pico-8 play session: hold → + tap 🅾, after a click and taps of 🅾, ❎, 🅾+❎, 🅾 in the second before t = 0

[t = 1 s] hold → ~1s, tap 🅾 ~2×
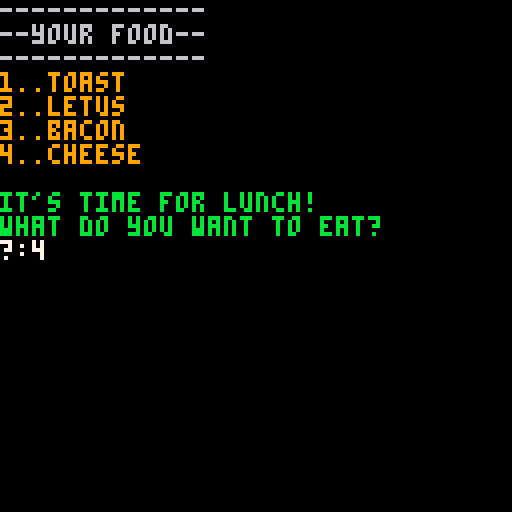

pico-8 cartridge
version 41
__lua__
--tmap
--v0.2
--@shiftalow / bitchunk

--[[
	- tmap               -- more flexible foreach().
	- @param  table    t -- table for scanning each element.
	- @param  function f -- function to execute for each element.
	- @return table      -- table after the function is executed.
	
	- @description
		-- execute as many functions as there are elements in the table.
					the arguments of the function to be executed are the element value, index and key value.
					passing a return value in the function will update the table elements.

		-- the basic function to be specified.
				 function(v,i)
	     return r
					end
				 @param  any v -- current table element.
					@param  any i -- index or key of the current table element.
				 @return any r -- value to update the current element.
]]--

function tmap(t,f)
for i,v in pairs(t) do
v=f(v,i)
if v~=nil then
t[i]=v
end
end
return t
end

----
 
cls()

?'-------------'
?'--your food--'
?'-------------'
local t={
	'toast'
	,'letus'
	,'bacon'
	,'cheese'
}
t=tmap(t, function(v,i)
 ?i..'..'..v,9
end)

?"\nit's time for lunch!\nwhat do you want to eat?",11
local q,x,y=1,cursor()
::_1::
poke(0x5f30,1)
q=mid(1,#t,q+tonum(btnp(1))-tonum(btnp(0)))
?'███',x,y,0
?'?:'..q,x,y,7
flip()
if not btnp(6) then
goto _1
end
deli(t,q)
--[[
 the first argument is
  the table,

 the second argument specifies
  the function to be
  applied to each 
  table element.

 the return value is
  the table of arguments.
]]

?'----------------',6
?'--enhance food--'
?'----------------'
t=tmap(t, function(v,i)
 v='super★'..v
 ?i..'..'..v,10
 return v
end)

?"\nit's time for dinner!\nwhat do you want to eat?",11
local q,x,y=1,cursor()
::_2::
poke(0x5f30,1)
q=mid(1,#t,q+tonum(btnp(1))-tonum(btnp(0)))
?'███',x,y,0
?'?:'..q,x,y,7
flip()
if not btnp(6) then
goto _2
end
deli(t,q)

--[[
	array elements can be
		updated by specifying
		the return value
		in the function.
]]

?'------------------',6
?'--change weapons--'
?'------------------'
t=tmap({
	'shield'
	,'armor'
	,'sword'
	,'ring'
}, function(v,i)
	if t[i] then
	 v=t[i]..'•'..v
	 ?i..'..'..v,12
	end
 return v
end)

-->8
--[[
update history
**v0.2**
 - support for updating table elements to false.
 - documentation was adapted to other library formats.
 - the previous version of the code was commented out as the shortest version.

-- shortest version
function tmap(t,f)
for i,v in pairs(t) do
t[i]=f(v,i) or t[i]
end
return t
end

**v0.1**
	- first release
]]--
__gfx__
00000000000000000000000000000000000000000000000000000000000000000000000000000000000000000000000000000000000000000000000000000000
00000000000000000000000000000000000000000000000000000000000000000000000000000000000000000000000000000000000000000000000000000000
00700700000000000000000000000000000000000000000000000000000000000000000000000000000000000000000000000000000000000000000000000000
00077000000000000000000000000000000000000000000000000000000000000000000000000000000000000000000000000000000000000000000000000000
00077000000000000000000000000000000000000000000000000000000000000000000000000000000000000000000000000000000000000000000000000000
00700700000000000000000000000000000000000000000000000000000000000000000000000000000000000000000000000000000000000000000000000000
